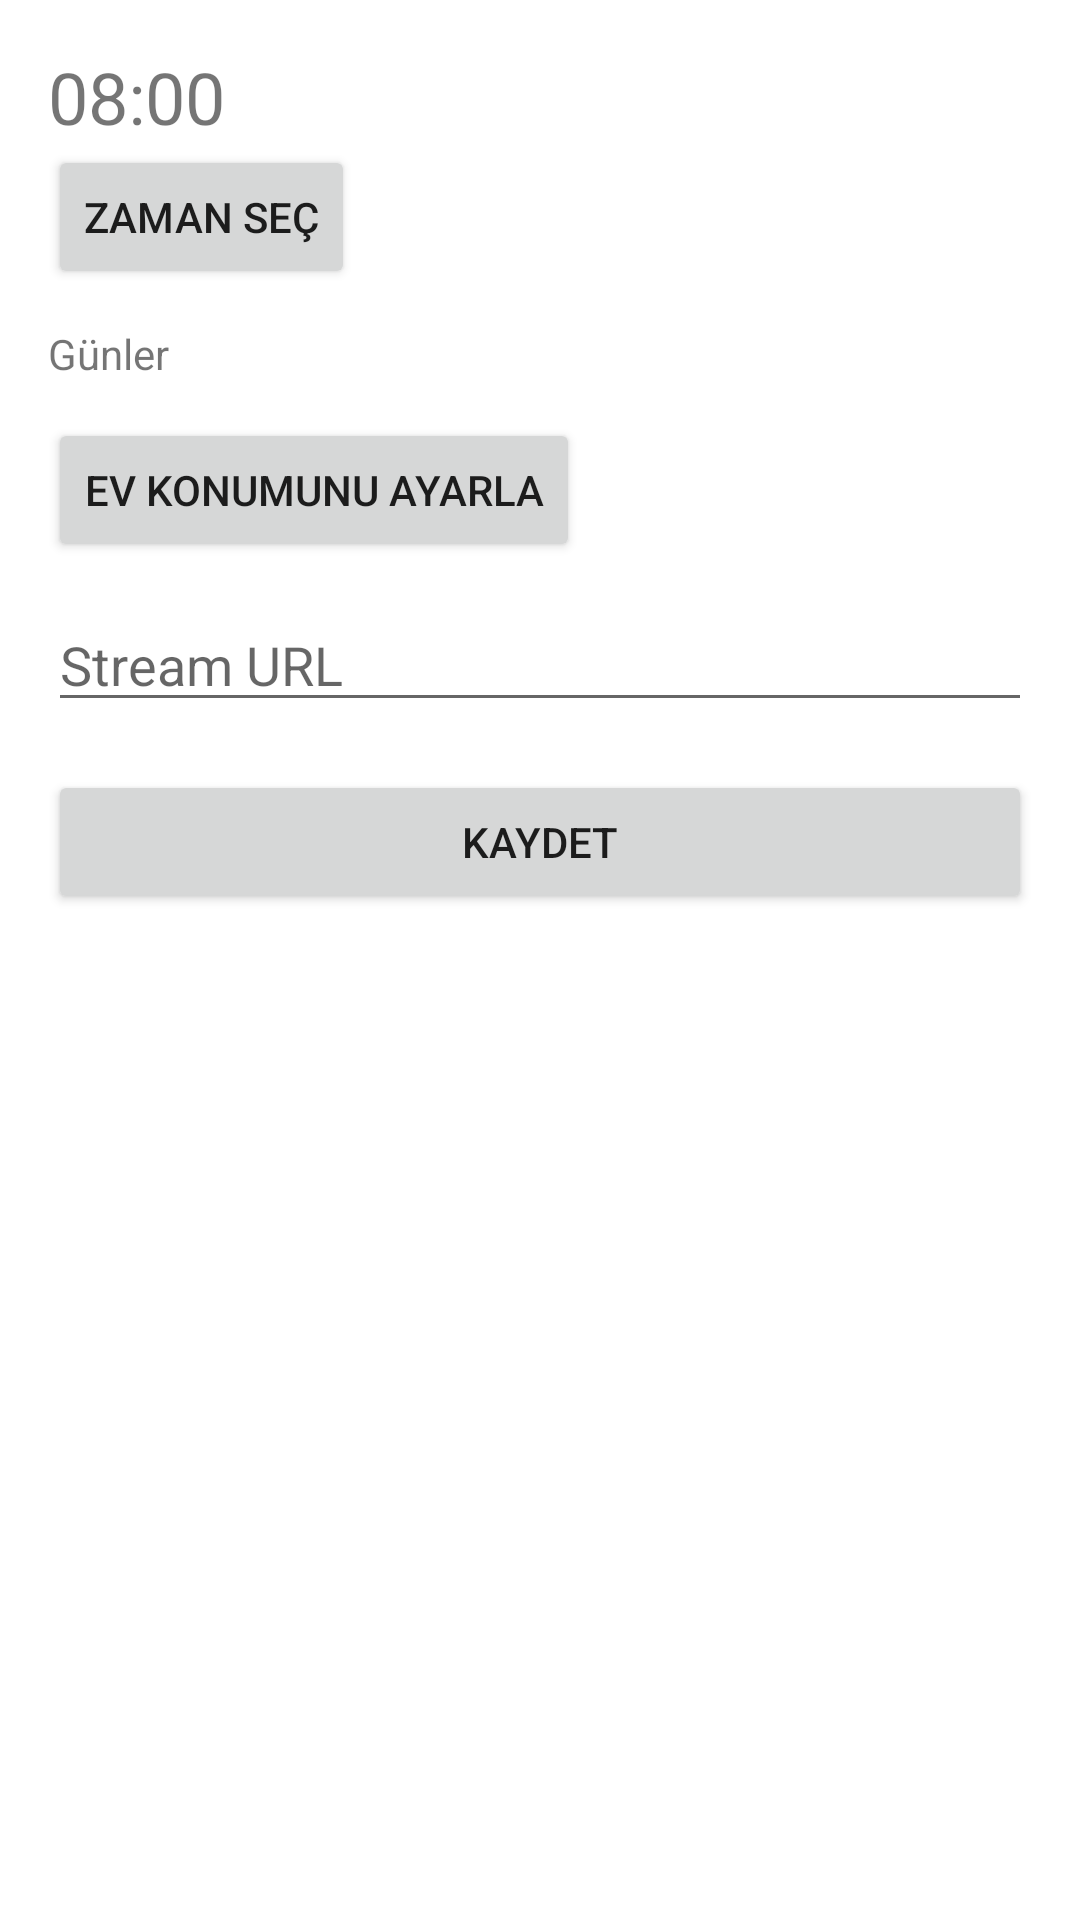

Layout XML and referenced resources for this Android screen:
<!-- AndroidManifest.xml: fallback theme Theme.MaterialComponents.DayNight.NoActionBar -->
<!-- res/layout/activity_alarm_edit.xml -->
<?xml version="1.0" encoding="utf-8"?>
<ScrollView xmlns:android="http://schemas.android.com/apk/res/android"
    android:layout_width="match_parent"
    android:layout_height="match_parent"
    android:padding="16dp">

    <LinearLayout
        android:orientation="vertical"
        android:layout_width="match_parent"
        android:layout_height="wrap_content">

        <TextView android:id="@+id/tvTime" android:text="08:00" android:textSize="24sp" android:layout_width="wrap_content" android:layout_height="wrap_content"/>
        <Button android:id="@+id/btnPickTime" android:text="Zaman Seç" android:layout_width="wrap_content" android:layout_height="wrap_content"/>

        <TextView android:text="Günler" android:layout_marginTop="12dp" android:layout_width="wrap_content" android:layout_height="wrap_content"/>
        <LinearLayout android:orientation="horizontal" android:layout_width="match_parent" android:layout_height="wrap_content">
            <CheckBox android:id="@+id/chkMon" android:text="Pzt"/>
            <CheckBox android:id="@+id/chkTue" android:text="Sal"/>
            <CheckBox android:id="@+id/chkWed" android:text="Çar"/>
            <CheckBox android:id="@+id/chkThu" android:text="Per"/>
            <CheckBox android:id="@+id/chkFri" android:text="Cum"/>
        </LinearLayout>
        <LinearLayout android:orientation="horizontal" android:layout_width="match_parent" android:layout_height="wrap_content">
            <CheckBox android:id="@+id/chkSat" android:text="Cmt"/>
            <CheckBox android:id="@+id/chkSun" android:text="Paz"/>
        </LinearLayout>

        <CheckBox android:id="@+id/chkHomeOnly" android:text="Sadece evde çal" android:layout_marginTop="12dp"/>
        <Button android:id="@+id/btnSetHome" android:text="Ev konumunu ayarla" android:layout_width="wrap_content" android:layout_height="wrap_content"/>

        <TextView android:text="Stream URL" android:layout_marginTop="12dp"/>
        <EditText android:id="@+id/editStream" android:hint="Stream URL" android:inputType="textUri" android:layout_width="match_parent" android:layout_height="wrap_content"/>

        <Button android:id="@+id/btnSave" android:text="Kaydet" android:layout_width="match_parent" android:layout_height="wrap_content" android:layout_marginTop="16dp"/>
    </LinearLayout>
</ScrollView>
<!-- resources referenced by this layout -->
<resources>

</resources>
